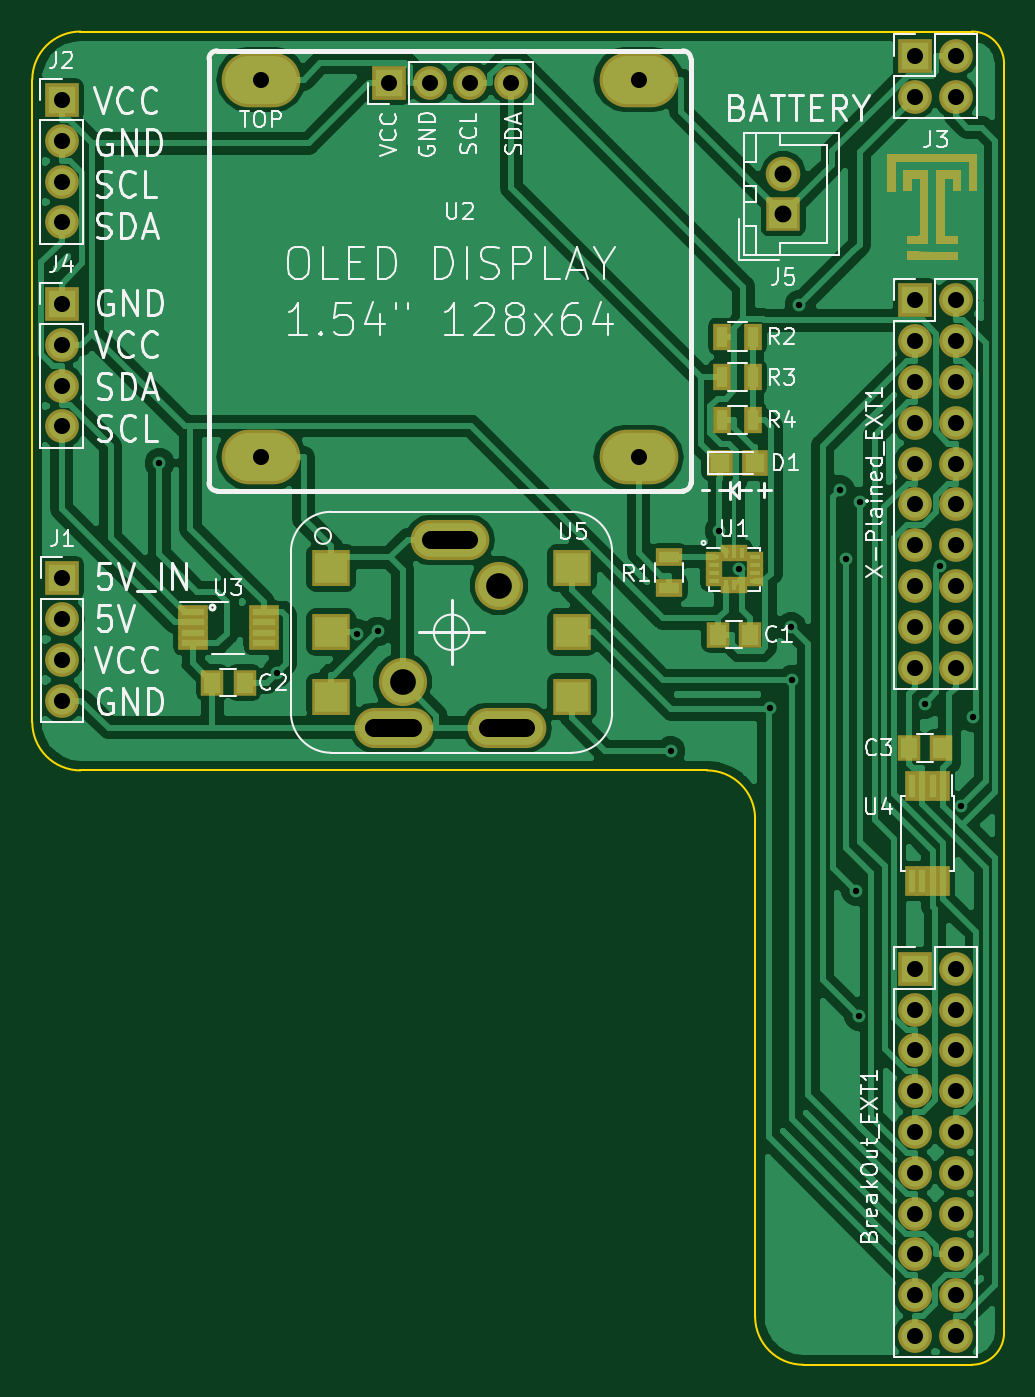
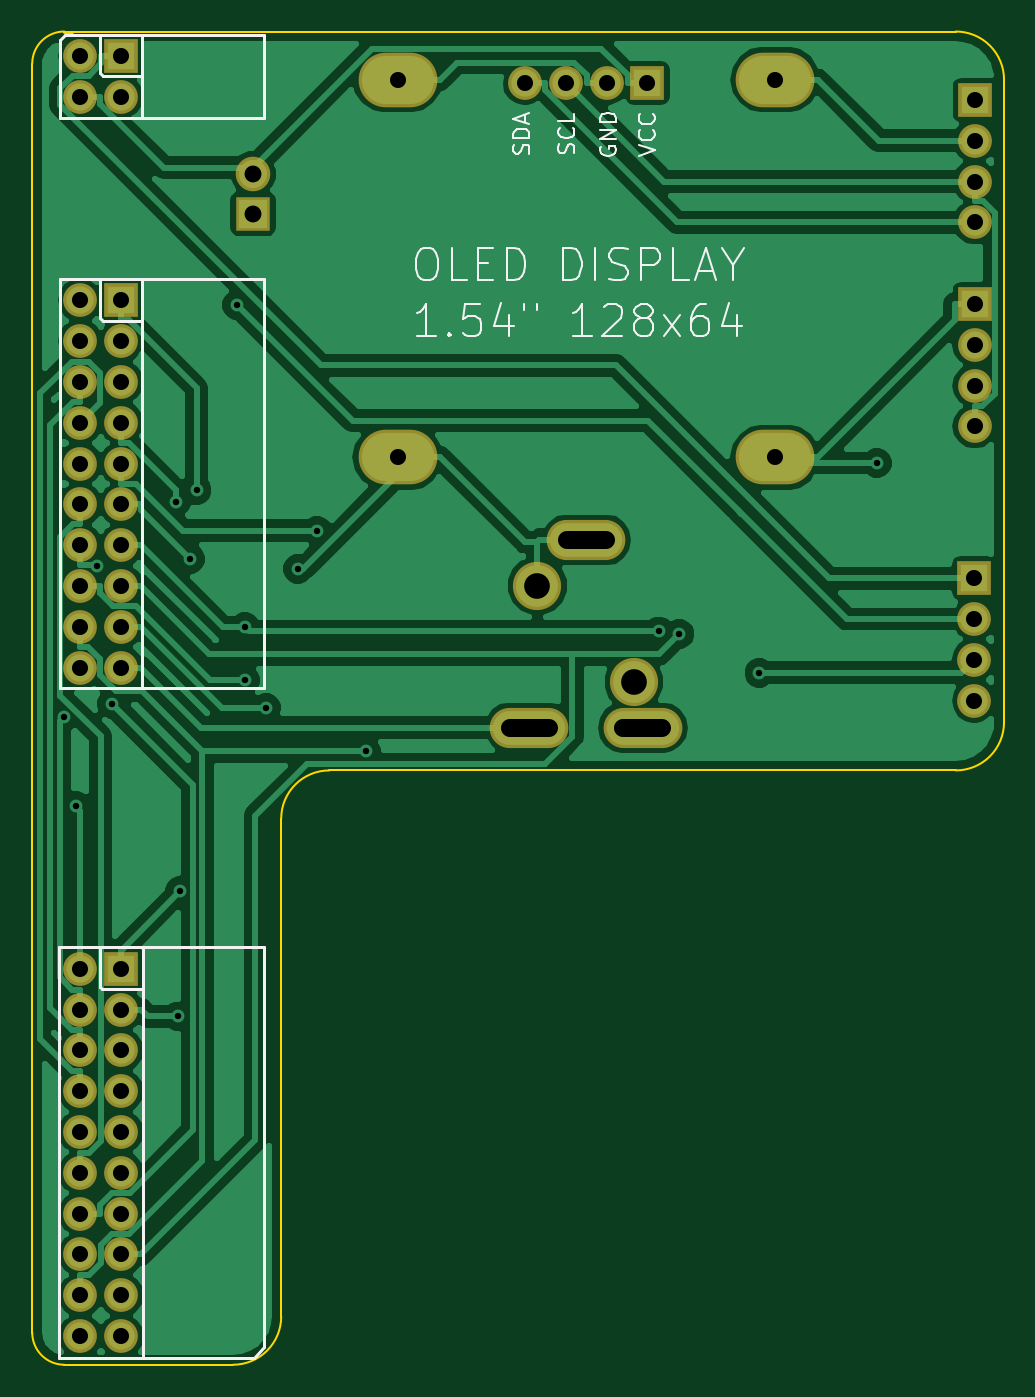
Circuit board: 11 layer files. Board 60.5 x 83.0 mm.
- bottom_copper: AVR_LCD 2.0-B.Cu.gbr (65773 bytes)
- bottom_mask: AVR_LCD 2.0-B.Mask.gbr (2944 bytes)
- paste: AVR_LCD 2.0-B.Paste.gbr (503 bytes)
- bottom_silk: AVR_LCD 2.0-B.SilkS.gbr (11612 bytes)
- outline: AVR_LCD 2.0-Edge.Cuts.gbr (1564 bytes)
- top_copper: AVR_LCD 2.0-F.Cu.gbr (99708 bytes)
- top_mask: AVR_LCD 2.0-F.Mask.gbr (8898 bytes)
- paste: AVR_LCD 2.0-F.Paste.gbr (2521 bytes)
- top_silk: AVR_LCD 2.0-F.SilkS.gbr (46087 bytes)
- drill: AVR_LCD 2.0-NPTH.drl (147 bytes)
- drill: AVR_LCD 2.0-PTH.drl (1731 bytes)

=== bottom_copper: AVR_LCD 2.0-B.Cu.gbr (65773 bytes, source omitted) ===
=== bottom_mask: AVR_LCD 2.0-B.Mask.gbr ===
G04 #@! TF.GenerationSoftware,KiCad,Pcbnew,(5.0.0)*
G04 #@! TF.CreationDate,2019-02-20T18:13:07-05:00*
G04 #@! TF.ProjectId,AVR_LCD 2.0,4156525F4C434420322E302E6B696361,rev?*
G04 #@! TF.SameCoordinates,Original*
G04 #@! TF.FileFunction,Soldermask,Bot*
G04 #@! TF.FilePolarity,Negative*
%FSLAX46Y46*%
G04 Gerber Fmt 4.6, Leading zero omitted, Abs format (unit mm)*
G04 Created by KiCad (PCBNEW (5.0.0)) date 02/20/19 18:13:07*
%MOMM*%
%LPD*%
G01*
G04 APERTURE LIST*
%ADD10O,2.100000X2.100000*%
%ADD11R,2.100000X2.100000*%
%ADD12C,2.150000*%
%ADD13R,2.150000X2.150000*%
%ADD14O,4.900000X3.400000*%
%ADD15C,3.000000*%
%ADD16O,4.900000X2.500000*%
G04 APERTURE END LIST*
D10*
G04 #@! TO.C,BreakOut_EXT1*
X113840000Y-134810000D03*
X111300000Y-134810000D03*
X113840000Y-132270000D03*
X111300000Y-132270000D03*
X113840000Y-129730000D03*
X111300000Y-129730000D03*
X113840000Y-127190000D03*
X111300000Y-127190000D03*
X113840000Y-124650000D03*
X111300000Y-124650000D03*
X113840000Y-122110000D03*
X111300000Y-122110000D03*
X113840000Y-119570000D03*
X111300000Y-119570000D03*
X113840000Y-117030000D03*
X111300000Y-117030000D03*
X113840000Y-114490000D03*
X111300000Y-114490000D03*
X113840000Y-111950000D03*
D11*
X111300000Y-111950000D03*
G04 #@! TD*
D10*
G04 #@! TO.C,J1*
X58194800Y-95248800D03*
X58194800Y-92708800D03*
X58194800Y-90168800D03*
D11*
X58194800Y-87628800D03*
G04 #@! TD*
D10*
G04 #@! TO.C,J2*
X58160000Y-65480000D03*
X58160000Y-62940000D03*
X58160000Y-60400000D03*
D11*
X58160000Y-57860000D03*
G04 #@! TD*
D10*
G04 #@! TO.C,J3*
X113840000Y-57650000D03*
X111300000Y-57650000D03*
X113840000Y-55110000D03*
D11*
X111300000Y-55110000D03*
G04 #@! TD*
G04 #@! TO.C,J4*
X58160000Y-70560000D03*
D10*
X58160000Y-73100000D03*
X58160000Y-75640000D03*
X58160000Y-78180000D03*
G04 #@! TD*
D12*
G04 #@! TO.C,J5*
X103090000Y-62450000D03*
D13*
X103090000Y-64950000D03*
G04 #@! TD*
D10*
G04 #@! TO.C,U2*
X86160000Y-56800000D03*
X83620000Y-56800000D03*
X81080000Y-56800000D03*
D11*
X78540000Y-56800000D03*
D14*
X94090000Y-56600000D03*
X70590000Y-56600000D03*
X94090000Y-80100000D03*
X70590000Y-80100000D03*
G04 #@! TD*
D15*
G04 #@! TO.C,U5*
X85390000Y-88100000D03*
X79390000Y-94100000D03*
D16*
X82340000Y-85250000D03*
X85890000Y-96950000D03*
X78840000Y-96950000D03*
G04 #@! TD*
D11*
G04 #@! TO.C,X-Plained_EXT1*
X111300000Y-70340000D03*
D10*
X113840000Y-70340000D03*
X111300000Y-72880000D03*
X113840000Y-72880000D03*
X111300000Y-75420000D03*
X113840000Y-75420000D03*
X111300000Y-77960000D03*
X113840000Y-77960000D03*
X111300000Y-80500000D03*
X113840000Y-80500000D03*
X111300000Y-83040000D03*
X113840000Y-83040000D03*
X111300000Y-85580000D03*
X113840000Y-85580000D03*
X111300000Y-88120000D03*
X113840000Y-88120000D03*
X111300000Y-90660000D03*
X113840000Y-90660000D03*
X111300000Y-93200000D03*
X113840000Y-93200000D03*
G04 #@! TD*
M02*

=== paste: AVR_LCD 2.0-B.Paste.gbr ===
G04 #@! TF.GenerationSoftware,KiCad,Pcbnew,(5.0.0)*
G04 #@! TF.CreationDate,2019-02-20T18:13:07-05:00*
G04 #@! TF.ProjectId,AVR_LCD 2.0,4156525F4C434420322E302E6B696361,rev?*
G04 #@! TF.SameCoordinates,Original*
G04 #@! TF.FileFunction,Paste,Bot*
G04 #@! TF.FilePolarity,Positive*
%FSLAX46Y46*%
G04 Gerber Fmt 4.6, Leading zero omitted, Abs format (unit mm)*
G04 Created by KiCad (PCBNEW (5.0.0)) date 02/20/19 18:13:07*
%MOMM*%
%LPD*%
G01*
G04 APERTURE LIST*
G04 APERTURE END LIST*
M02*

=== bottom_silk: AVR_LCD 2.0-B.SilkS.gbr (11612 bytes, source omitted) ===
=== outline: AVR_LCD 2.0-Edge.Cuts.gbr ===
G04 #@! TF.GenerationSoftware,KiCad,Pcbnew,(5.0.0)*
G04 #@! TF.CreationDate,2019-02-20T18:13:07-05:00*
G04 #@! TF.ProjectId,AVR_LCD 2.0,4156525F4C434420322E302E6B696361,rev?*
G04 #@! TF.SameCoordinates,Original*
G04 #@! TF.FileFunction,Profile,NP*
%FSLAX46Y46*%
G04 Gerber Fmt 4.6, Leading zero omitted, Abs format (unit mm)*
G04 Created by KiCad (PCBNEW (5.0.0)) date 02/20/19 18:13:07*
%MOMM*%
%LPD*%
G01*
G04 APERTURE LIST*
%ADD10C,0.150000*%
%ADD11C,0.200000*%
G04 APERTURE END LIST*
D10*
X114840000Y-136600000D02*
X114340000Y-136600000D01*
D11*
X114840000Y-53600000D02*
X114340000Y-53600000D01*
D10*
X64340000Y-53600000D02*
X59340000Y-53600000D01*
X56340000Y-56600000D02*
G75*
G02X59340000Y-53600000I3000000J0D01*
G01*
X56340000Y-96600000D02*
X56340000Y-56600000D01*
X106340000Y-53600000D02*
X64340000Y-53600000D01*
X59340000Y-99600000D02*
G75*
G02X56340000Y-96600000I0J3000000D01*
G01*
X59340000Y-99600000D02*
X98340000Y-99600000D01*
X98340000Y-99600000D02*
G75*
G02X101340000Y-102600000I0J-3000000D01*
G01*
X101340000Y-133600000D02*
X101340000Y-102600000D01*
X114340000Y-53600000D02*
X106340000Y-53600000D01*
X116840000Y-56600000D02*
X116840000Y-55600000D01*
X114840000Y-53600000D02*
G75*
G02X116840000Y-55600000I0J-2000000D01*
G01*
X116840000Y-134600000D02*
X116840000Y-56600000D01*
X116840000Y-134600000D02*
G75*
G02X114840000Y-136600000I-2000000J0D01*
G01*
X104340000Y-136600000D02*
X114340000Y-136600000D01*
X104340000Y-136600000D02*
G75*
G02X101340000Y-133600000I0J3000000D01*
G01*
M02*

=== top_copper: AVR_LCD 2.0-F.Cu.gbr (99708 bytes, source omitted) ===
=== top_mask: AVR_LCD 2.0-F.Mask.gbr (8898 bytes, source omitted) ===
=== paste: AVR_LCD 2.0-F.Paste.gbr ===
G04 #@! TF.GenerationSoftware,KiCad,Pcbnew,(5.0.0)*
G04 #@! TF.CreationDate,2019-02-20T18:13:07-05:00*
G04 #@! TF.ProjectId,AVR_LCD 2.0,4156525F4C434420322E302E6B696361,rev?*
G04 #@! TF.SameCoordinates,Original*
G04 #@! TF.FileFunction,Paste,Top*
G04 #@! TF.FilePolarity,Positive*
%FSLAX46Y46*%
G04 Gerber Fmt 4.6, Leading zero omitted, Abs format (unit mm)*
G04 Created by KiCad (PCBNEW (5.0.0)) date 02/20/19 18:13:07*
%MOMM*%
%LPD*%
G01*
G04 APERTURE LIST*
%ADD10R,1.000000X1.250000*%
%ADD11R,1.200000X1.200000*%
%ADD12R,1.300000X0.700000*%
%ADD13R,0.700000X1.300000*%
%ADD14R,0.675000X0.250000*%
%ADD15R,0.250000X0.675000*%
%ADD16R,0.450000X1.450000*%
%ADD17R,2.000000X1.900000*%
%ADD18R,1.450000X0.450000*%
G04 APERTURE END LIST*
D10*
G04 #@! TO.C,C1*
X101034000Y-91149500D03*
X99034000Y-91149500D03*
G04 #@! TD*
G04 #@! TO.C,C2*
X69553200Y-94138000D03*
X67553200Y-94138000D03*
G04 #@! TD*
G04 #@! TO.C,C3*
X110924000Y-98207000D03*
X112924000Y-98207000D03*
G04 #@! TD*
D11*
G04 #@! TO.C,D1*
X99125000Y-80464000D03*
X101325000Y-80464000D03*
G04 #@! TD*
D12*
G04 #@! TO.C,R1*
X95970500Y-86323500D03*
X95970500Y-88223500D03*
G04 #@! TD*
D13*
G04 #@! TO.C,R2*
X99293000Y-72590000D03*
X101193000Y-72590000D03*
G04 #@! TD*
G04 #@! TO.C,R3*
X101193000Y-75130000D03*
X99293000Y-75130000D03*
G04 #@! TD*
G04 #@! TO.C,R4*
X99293000Y-77797000D03*
X101193000Y-77797000D03*
G04 #@! TD*
D14*
G04 #@! TO.C,U1*
X101304500Y-86323500D03*
X101304500Y-86823500D03*
X101304500Y-87323500D03*
X101304500Y-87823500D03*
X98779500Y-87823500D03*
X98779500Y-87323500D03*
X98779500Y-86823500D03*
X98779500Y-86323500D03*
D15*
X100542000Y-88086000D03*
X100042000Y-88086000D03*
X99542000Y-88086000D03*
X100542000Y-86061000D03*
X99542000Y-86061000D03*
X100042000Y-86061000D03*
G04 #@! TD*
D16*
G04 #@! TO.C,U4*
X113042000Y-106491000D03*
X112392000Y-106491000D03*
X111742000Y-106491000D03*
X111092000Y-106491000D03*
X111092000Y-100591000D03*
X111742000Y-100591000D03*
X112392000Y-100591000D03*
X113042000Y-100591000D03*
G04 #@! TD*
D17*
G04 #@! TO.C,U5*
X89940000Y-95000000D03*
X89940000Y-91000000D03*
X89940000Y-87000000D03*
X74940000Y-91000000D03*
X74940000Y-95000000D03*
X74940000Y-87000000D03*
G04 #@! TD*
D18*
G04 #@! TO.C,U3*
X70742200Y-89735000D03*
X70742200Y-90385000D03*
X70742200Y-91035000D03*
X70742200Y-91685000D03*
X66342200Y-91685000D03*
X66342200Y-91035000D03*
X66342200Y-90385000D03*
X66342200Y-89735000D03*
G04 #@! TD*
M02*

=== top_silk: AVR_LCD 2.0-F.SilkS.gbr (46087 bytes, source omitted) ===
=== drill: AVR_LCD 2.0-NPTH.drl ===
M48
;DRILL file {KiCad (5.0.0)} date 02/20/19 18:13:10
;FORMAT={-:-/ absolute / metric / decimal}
FMAT,2
METRIC,TZ
%
G90
G05
M71
T0
M30

=== drill: AVR_LCD 2.0-PTH.drl ===
M48
;DRILL file {KiCad (5.0.0)} date 02/20/19 18:13:10
;FORMAT={-:-/ absolute / metric / decimal}
FMAT,2
METRIC,TZ
T1C0.400
T2C1.000
T3C1.050
T4C1.100
T5C1.600
%
G90
G05
M71
T1
X64.256Y-80.466
X71.571Y-93.522
X76.55Y-91.103
X77.838Y-90.951
X96.075Y-98.407
X99.115Y-84.68
X100.317Y-87.048
X102.278Y-95.703
X103.6Y-90.669
X103.607Y-93.975
X104.097Y-70.624
X106.607Y-82.15
X107.002Y-86.443
X107.629Y-107.119
X107.788Y-114.909
X107.868Y-82.903
X111.891Y-95.447
X112.834Y-86.85
X114.13Y-101.814
X114.887Y-96.282
T2
X70.59Y-56.6
X70.59Y-80.1
X78.54Y-56.8
X81.08Y-56.8
X83.62Y-56.8
X86.16Y-56.8
X94.09Y-56.6
X94.09Y-80.1
X111.3Y-111.95
X111.3Y-114.49
X111.3Y-117.03
X111.3Y-119.57
X111.3Y-122.11
X111.3Y-124.65
X111.3Y-127.19
X111.3Y-129.73
X111.3Y-132.27
X111.3Y-134.81
X113.84Y-111.95
X113.84Y-114.49
X113.84Y-117.03
X113.84Y-119.57
X113.84Y-122.11
X113.84Y-124.65
X113.84Y-127.19
X113.84Y-129.73
X113.84Y-132.27
X113.84Y-134.81
X58.16Y-70.56
X58.16Y-73.1
X58.16Y-75.64
X58.16Y-78.18
X111.3Y-55.11
X111.3Y-57.65
X113.84Y-55.11
X113.84Y-57.65
X58.16Y-57.86
X58.16Y-60.4
X58.16Y-62.94
X58.16Y-65.48
X111.3Y-70.34
X111.3Y-72.88
X111.3Y-75.42
X111.3Y-77.96
X111.3Y-80.5
X111.3Y-83.04
X111.3Y-85.58
X111.3Y-88.12
X111.3Y-90.66
X111.3Y-93.2
X113.84Y-70.34
X113.84Y-72.88
X113.84Y-75.42
X113.84Y-77.96
X113.84Y-80.5
X113.84Y-83.04
X113.84Y-85.58
X113.84Y-88.12
X113.84Y-90.66
X113.84Y-93.2
X58.195Y-87.629
X58.195Y-90.169
X58.195Y-92.709
X58.195Y-95.249
T3
X103.09Y-62.45
X103.09Y-64.95
T5
X79.39Y-94.1
X85.39Y-88.1
T4
X77.64Y-96.95G85X80.04Y-96.95
G05
X81.14Y-85.25G85X83.54Y-85.25
G05
X84.69Y-96.95G85X87.09Y-96.95
G05
T0
M30

